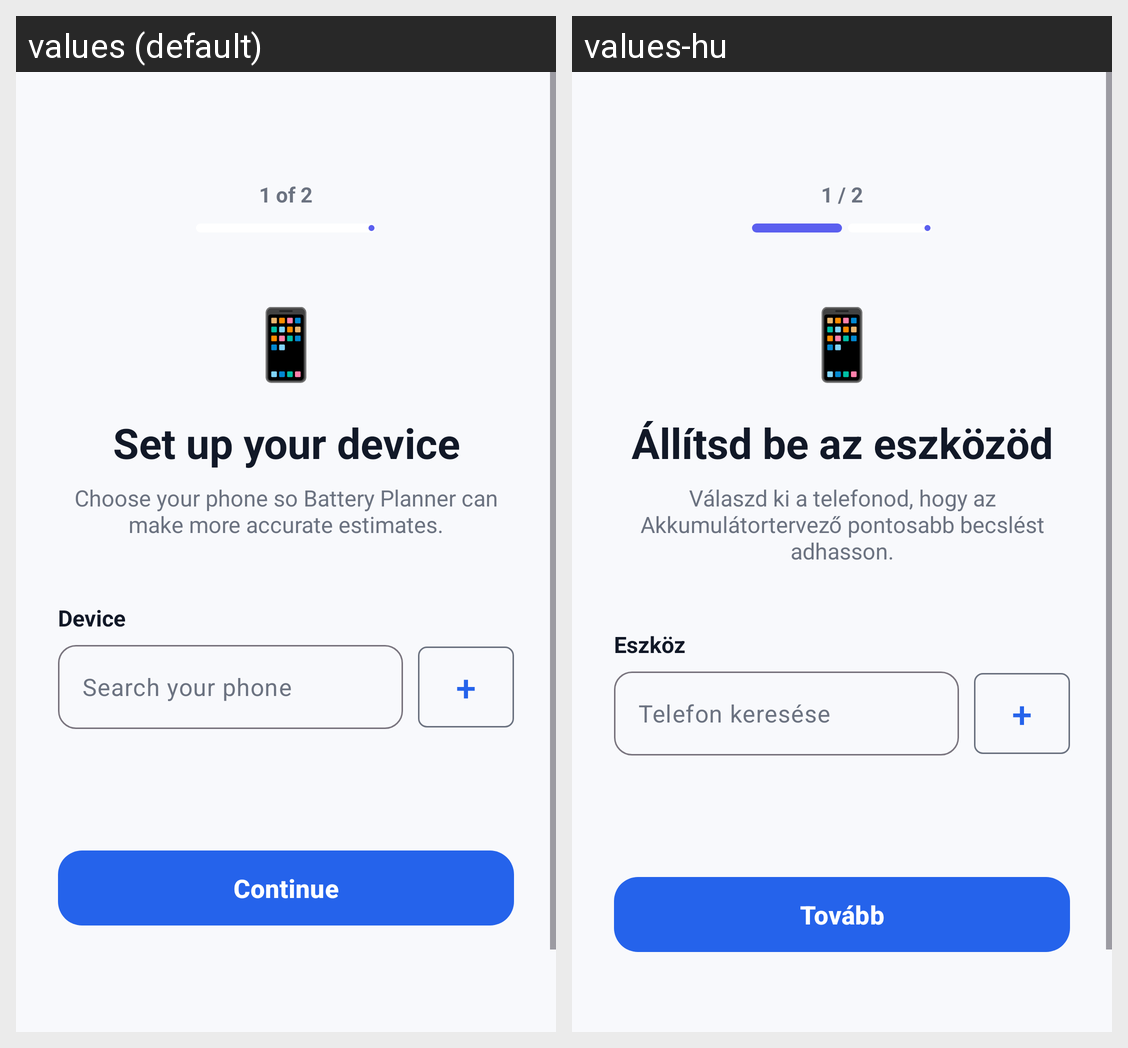

Strings drawn on this Android screen and how each of the app's shown locales translates them:
Android screen res/layout/activity_setup.xml rendered under 2 locales, left to right: values (default), values-hu. Device: Nexus 5 (rendered at 1080×1920; each locale shown at half size, 540×960, under a caption strip naming it); theme Theme.Battery_Planner.
Strings drawn on this screen, with the default value and each locale's value (text and hints the layout hard-codes, and strings that could not be matched under every locale, appear in the picture but are not listed):

setup_step_one
  values: 1 of 2
  values-hu: 1 / 2

setup_device_title
  values: Set up your device
  values-hu: Állítsd be az eszközöd

setup_device_description
  values: Choose your phone so Battery Planner can make more accurate estimates.
  values-hu: Válaszd ki a telefonod, hogy az Akkumulátortervező pontosabb becslést adhasson.

device
  values: Device
  values-hu: Eszköz

search_phone
  values: Search your phone
  values-hu: Telefon keresése

continue_button
  values: Continue
  values-hu: Tovább
